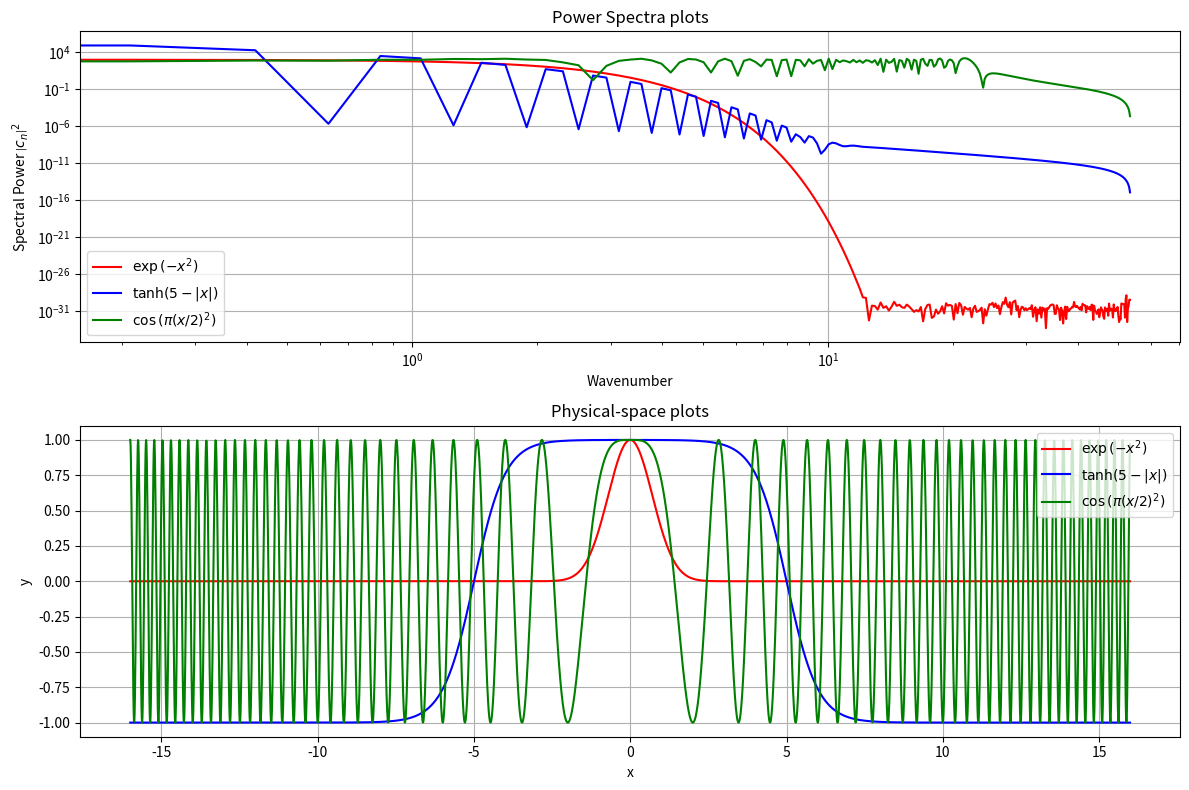

Python code for this plot:
import numpy as np
import matplotlib
import matplotlib.pyplot as plt
import matplotlib.colors as colors
from matplotlib.collections import LineCollection
from scipy.fftpack import fft, ifft, fftfreq

# Set up the grids
Nx = 512
Lx = 30
dx = Lx / Nx
x = np.arange( dx/2, Lx, dx ) - Lx / 2
kx = 2 * np.pi * fftfreq(Nx, d = dx)
x_real = np.arange(-16, 16, 0.01)

y1 = np.exp(-x**2)
y1_hat = fft(y1)
y2 = np.tanh(5-np.abs(x))
y2_hat = fft(y2)
y3 = np.cos(np.pi*(x/2)**2)
y3_hat = fft(y3)

y1_phys = np.exp(-x_real**2)
y2_phys = np.tanh(5-np.abs(x_real))
y3_phys = np.cos(np.pi*(x_real/2)**2)

fig, (ax1, ax2) = plt.subplots(2, 1, figsize=(12, 8))

ax1.plot( kx[:Nx//2], np.abs(y1_hat[:Nx//2])**2, label = r'$\exp \left(-x^2\right)$', color = 'red')
ax1.plot( kx[:Nx//2], np.abs(y2_hat[:Nx//2])**2, label = r'$\tanh (5-|x|)$', color = 'blue')
ax1.plot( kx[:Nx//2], np.abs(y3_hat[:Nx//2])**2, label = r'$\cos \left(\pi(x / 2)^2\right)$', color = 'green')
ax1.set_xscale('log')
ax1.set_yscale('log')
ax1.set_xlabel('Wavenumber')
ax1.set_ylabel(r'Spectral Power $\left|c_n\right|^2$')
ax1.set_title('Power Spectra plots')
ax1.grid(True)
ax1.legend()

ax2.plot( x_real, y1_phys, label = r'$\exp \left(-x^2\right)$', color = 'red')
ax2.plot( x_real, y2_phys, label = r'$\tanh (5-|x|)$', color = 'blue')
ax2.plot( x_real, y3_phys, label = r'$\cos \left(\pi(x / 2)^2\right)$', color = 'green')
ax2.set_xlabel('x')
ax2.set_ylabel('y')
ax2.set_title('Physical-space plots')
ax2.grid(True)
ax2.legend()
plt.tight_layout()
plt.savefig('Q2.png', dpi=300, format="png")
plt.show()
